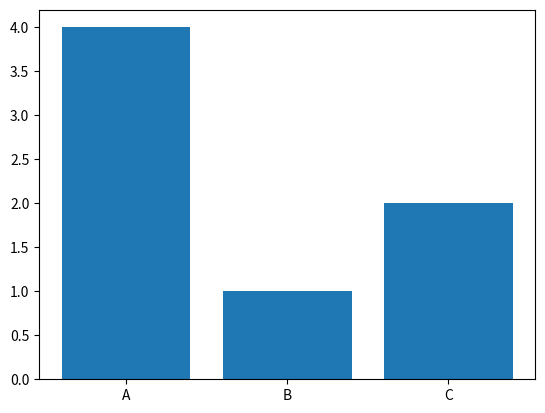

Write the Python code that produced this figure.
import matplotlib.pyplot as plt

a = ['A','B','C']
b = [4, 1, 2]
plt.bar(a, b)
plt.show()